Dataset: dataset (GitHub, Assmam13/asma). Classes: Byzantine, islamique, Medieval, Modern, numide, punique, romaine.

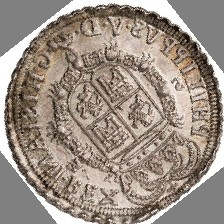
Label: punique

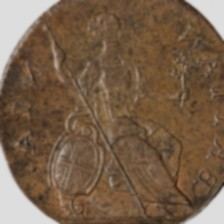
Label: numide

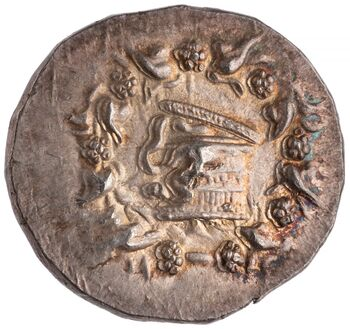
Label: Medieval

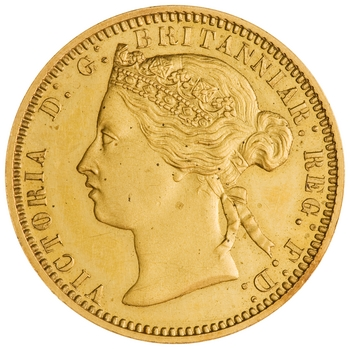
Label: romaine

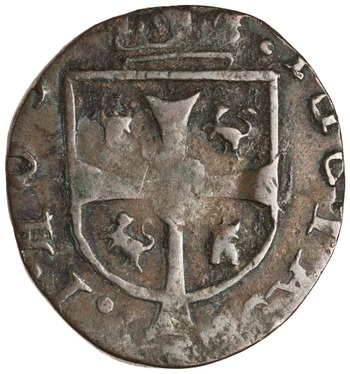
Label: Modern

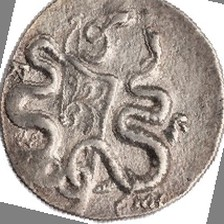
Label: Byzantine
